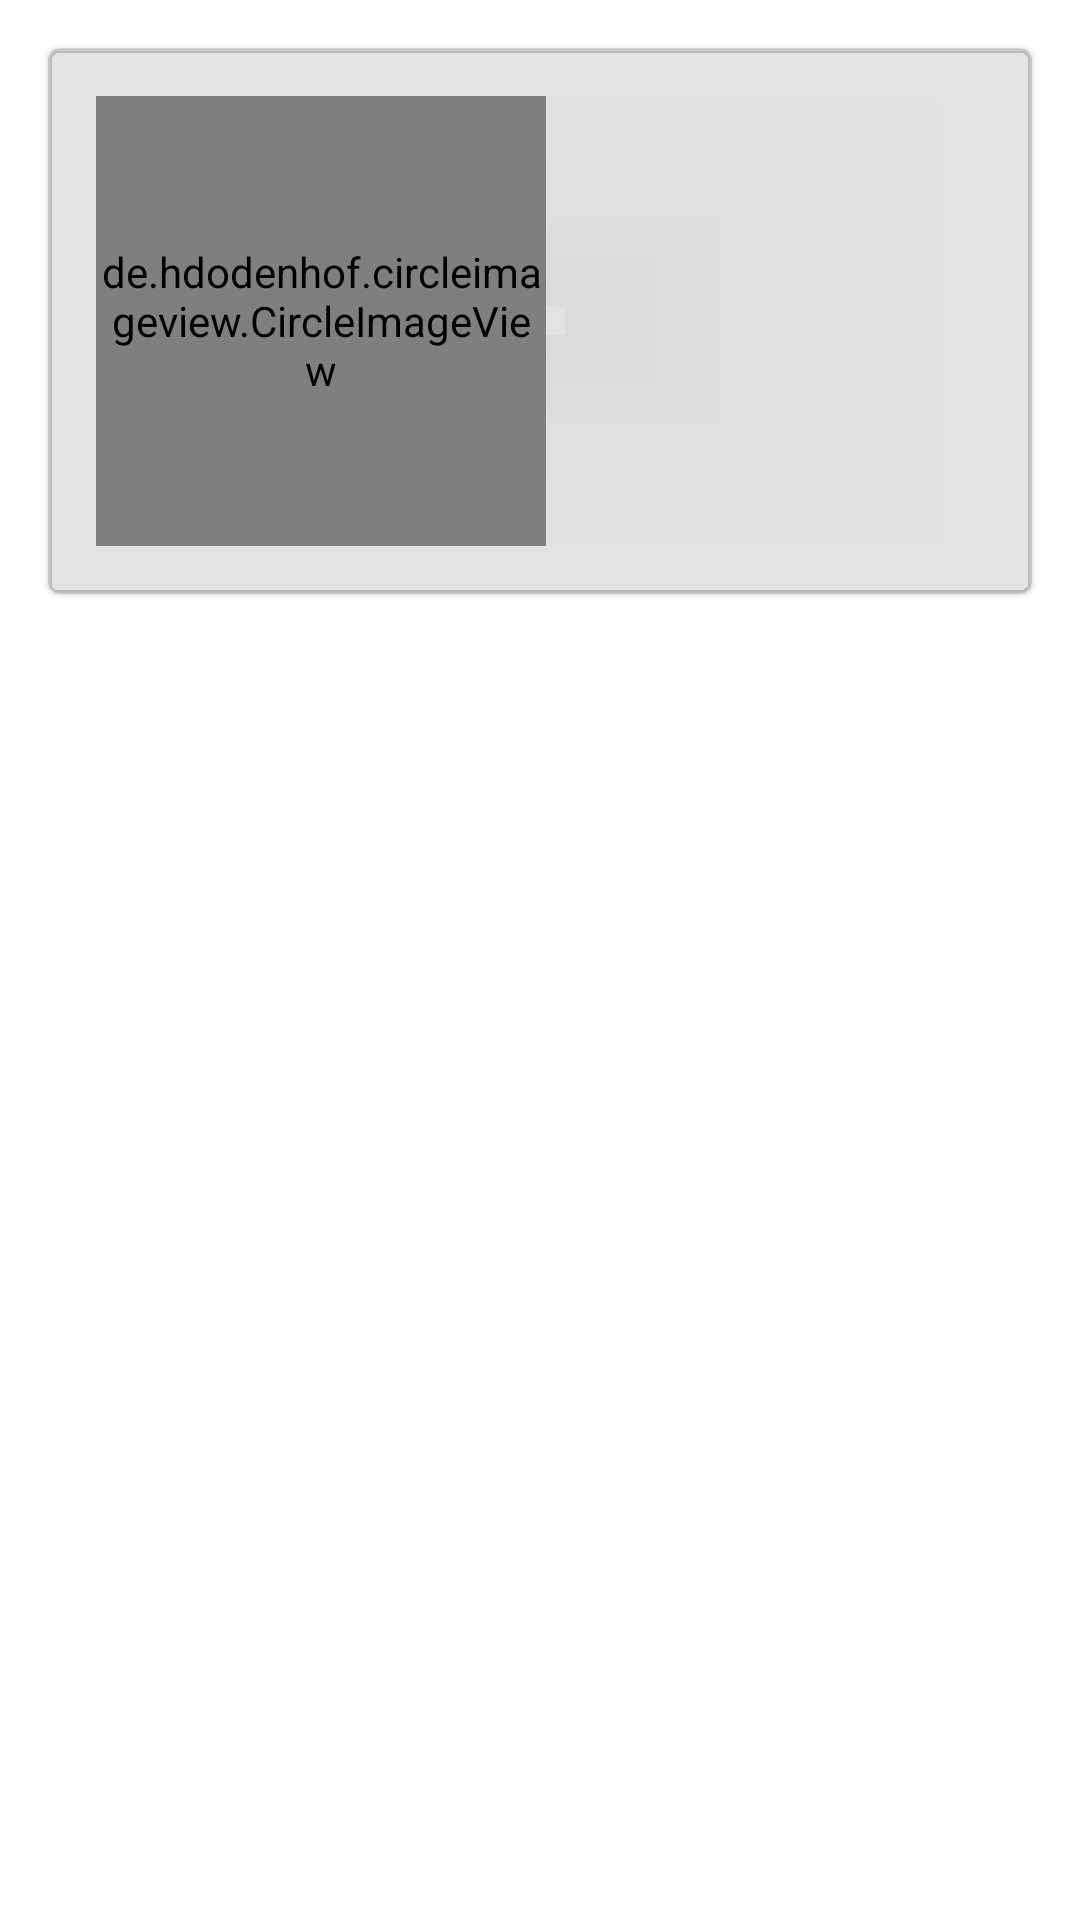

Write the Android layout XML for this screen, with the resource values it uses.
<!-- AndroidManifest.xml: application theme Theme.StressOut -->
<!-- res/layout/cat_item_recyclerview.xml -->
<?xml version="1.0" encoding="utf-8"?>
<LinearLayout xmlns:android="http://schemas.android.com/apk/res/android"
    android:layout_width="match_parent"
    android:layout_height="wrap_content"
    xmlns:app="http://schemas.android.com/apk/res-auto"
    xmlns:tools="http://schemas.android.com/tools"
    android:orientation="horizontal">


    <com.google.android.material.card.MaterialCardView
        android:id="@+id/cardView_cat"
        android:layout_width="match_parent"
        android:layout_height="wrap_content"
        android:layout_margin="@dimen/default_margin"
        android:clickable="true"
        android:focusable="true"
        app:cardBackgroundColor="@color/divider"
        app:cardCornerRadius="4sp">

<androidx.constraintlayout.widget.ConstraintLayout
    android:layout_width="match_parent"
    android:layout_height="match_parent">


    <de.hdodenhof.circleimageview.CircleImageView
        android:id="@+id/image_cat"
        android:layout_width="150dp"
        android:layout_height="150dp"
        app:layout_constraintBottom_toBottomOf="parent"
        app:layout_constraintStart_toStartOf="parent"
        app:layout_constraintTop_toTopOf="parent"
        android:layout_margin="@dimen/default_margin"
        tools:src="@drawable/imgcat"
        app:civ_border_width="2dp"
        app:civ_border_color="@color/purple_200"/>

    <TextView
        android:id="@+id/tv_cat_name"
        style="@style/TextAppearance.MaterialComponents.Headline5"
        android:layout_width="0dp"
        android:layout_height="wrap_content"
        android:layout_marginTop="40dp"
        android:ellipsize="end"
        android:gravity="center"
        android:maxLines="1"
        android:textStyle="bold"
        app:layout_constraintEnd_toEndOf="parent"
        app:layout_constraintHorizontal_bias="0.0"
        app:layout_constraintStart_toEndOf="@+id/image_cat"
        app:layout_constraintTop_toTopOf="parent"
        tools:text="Bigotitos" />

    <TextView
        android:id="@+id/tv_cat_description"
        style="@style/TextAppearance.MaterialComponents.Headline6"
        android:layout_width="0dp"
        android:layout_height="wrap_content"
        android:layout_marginTop="@dimen/default_margin"
        android:ellipsize="end"
        android:gravity="center"
        android:maxLines="2"
        app:layout_constraintBottom_toBottomOf="parent"
        app:layout_constraintEnd_toEndOf="parent"
        app:layout_constraintHorizontal_bias="0.0"
        app:layout_constraintStart_toEndOf="@+id/image_cat"
        app:layout_constraintTop_toBottomOf="@+id/tv_cat_name"
        app:layout_constraintVertical_bias="0.08"
        tools:text="TextView" />

</androidx.constraintlayout.widget.ConstraintLayout>
    </com.google.android.material.card.MaterialCardView>




</LinearLayout>
<!-- resources referenced by this layout -->
<resources>
  <color name="divider">#1c000000</color>
  <color name="purple_200">#FFBB86FC</color>
  <dimen name="default_margin">16dp</dimen>
  <style name="Theme.StressOut" parent="Theme.MaterialComponents.Light.DarkActionBar">
          
          <item name="colorPrimary">@color/purple_500</item>
          <item name="colorPrimaryVariant">@color/purple_700</item>
          <item name="colorOnPrimary">@color/white</item>
          
          <item name="colorSecondary">@color/teal_200</item>
          <item name="colorSecondaryVariant">@color/teal_700</item>
          <item name="colorOnSecondary">@color/black</item>
          
          <item name="android:statusBarColor" tools:targetApi="l">?attr/colorPrimaryVariant</item>
          
      </style>
  <color name="purple_500">#FF6200EE</color>
  <color name="purple_700">#FF3700B3</color>
  <color name="white">#FFFFFFFF</color>
  <color name="teal_200">#FF03DAC5</color>
  <color name="teal_700">#FF018786</color>
  <color name="black">#FF000000</color>
</resources>
